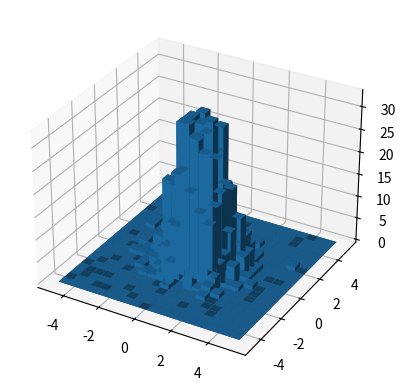

Recreate this plot in Python.
# This import registers the 3D projection, but is otherwise unused.
from mpl_toolkits.mplot3d import Axes3D  # noqa: F401 unused import

import matplotlib.pyplot as plt
import numpy as np

# Fixing random state for reproducibility
np.random.seed(19680801)


fig = plt.figure()
ax = fig.add_subplot(111, projection='3d')
x, y = np.random.randn(2, 1000)
hist, xedges, yedges = np.histogram2d(x, y, bins=20, range=[[-5, 5], [-5, 5]])

# Construct arrays for the anchor positions of the XX bars.
xpos, ypos = np.meshgrid(xedges[:-1] + 0.25, yedges[:-1] + 0.25, indexing="ij")
print(xpos)
xpos = xpos.ravel()
ypos = ypos.ravel()
zpos = 0

# Construct arrays with the dimensions for the 16 bars.
dx = dy = 0.5 * np.ones_like(zpos)
dz = hist.ravel()

ax.bar3d(xpos, ypos, zpos, dx, dy, dz, zsort='average')

plt.savefig("IMG_hist3d.pdf")